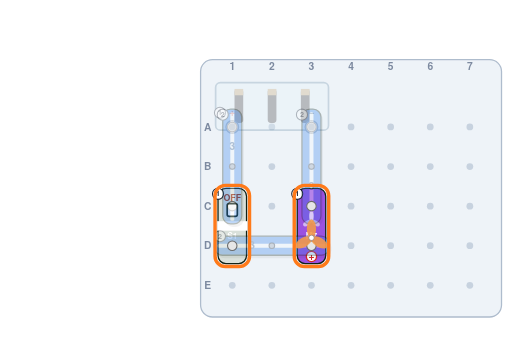
t = 0.00 s
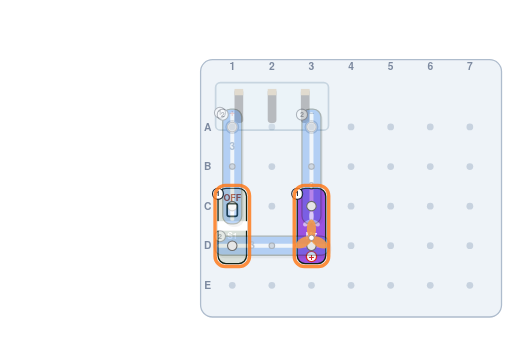
t = 0.14 s
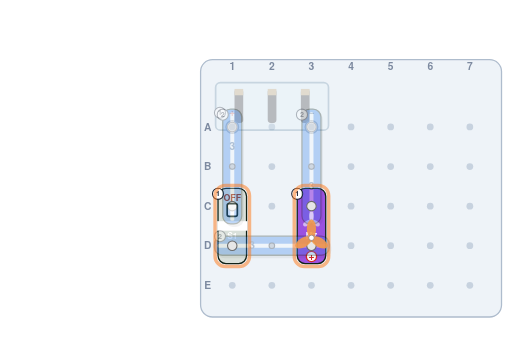
t = 0.41 s
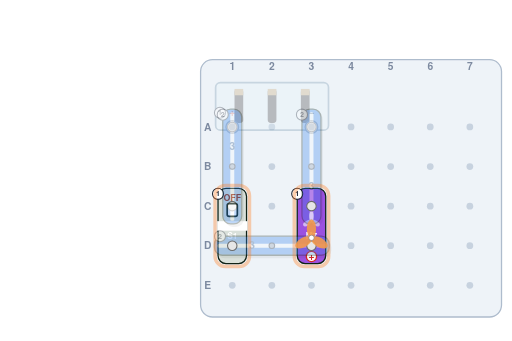
t = 0.55 s
t = 0.69 s: frame unchanged from t = 0.41 s, image omitted
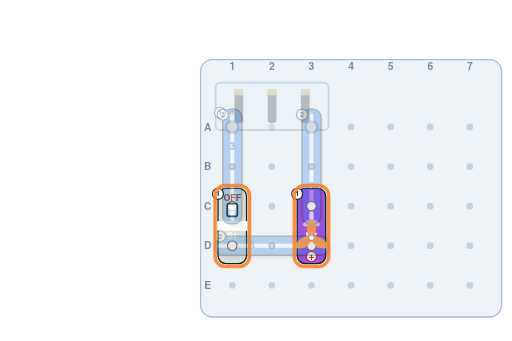
t = 0.96 s

The animated SVG that drew these frames (rendered in a browser with its animation timeline set to each time). Animation: 2 SMIL elements (animate=2); one cycle of 1.10 s, repeats indefinitely.

<svg xmlns="http://www.w3.org/2000/svg" width="1200" height="800" viewBox="0 0 1200 800" font-family="'Avenir Next','Trebuchet MS','Helvetica Neue',Arial,sans-serif">
<!-- snap-sha: ff4d243ef2b9 -->
<rect width="1200" height="800" fill="#ffffff"/>
<rect x="470.0" y="139.9" width="706.0" height="603.8" rx="27.9" fill="#eef3f8" stroke="#aebccd" stroke-width="3"/>
<circle cx="544.3" cy="297.8" r="7.9" fill="#c7d2df"/>
<circle cx="637.2" cy="297.8" r="7.9" fill="#c7d2df"/>
<circle cx="730.1" cy="297.8" r="7.9" fill="#c7d2df"/>
<circle cx="823.0" cy="297.8" r="7.9" fill="#c7d2df"/>
<circle cx="915.9" cy="297.8" r="7.9" fill="#c7d2df"/>
<circle cx="1008.8" cy="297.8" r="7.9" fill="#c7d2df"/>
<circle cx="1101.7" cy="297.8" r="7.9" fill="#c7d2df"/>
<circle cx="544.3" cy="390.7" r="7.9" fill="#c7d2df"/>
<circle cx="637.2" cy="390.7" r="7.9" fill="#c7d2df"/>
<circle cx="730.1" cy="390.7" r="7.9" fill="#c7d2df"/>
<circle cx="823.0" cy="390.7" r="7.9" fill="#c7d2df"/>
<circle cx="915.9" cy="390.7" r="7.9" fill="#c7d2df"/>
<circle cx="1008.8" cy="390.7" r="7.9" fill="#c7d2df"/>
<circle cx="1101.7" cy="390.7" r="7.9" fill="#c7d2df"/>
<circle cx="544.3" cy="483.6" r="7.9" fill="#c7d2df"/>
<circle cx="637.2" cy="483.6" r="7.9" fill="#c7d2df"/>
<circle cx="730.1" cy="483.6" r="7.9" fill="#c7d2df"/>
<circle cx="823.0" cy="483.6" r="7.9" fill="#c7d2df"/>
<circle cx="915.9" cy="483.6" r="7.9" fill="#c7d2df"/>
<circle cx="1008.8" cy="483.6" r="7.9" fill="#c7d2df"/>
<circle cx="1101.7" cy="483.6" r="7.9" fill="#c7d2df"/>
<circle cx="544.3" cy="576.5" r="7.9" fill="#c7d2df"/>
<circle cx="637.2" cy="576.5" r="7.9" fill="#c7d2df"/>
<circle cx="730.1" cy="576.5" r="7.9" fill="#c7d2df"/>
<circle cx="823.0" cy="576.5" r="7.9" fill="#c7d2df"/>
<circle cx="915.9" cy="576.5" r="7.9" fill="#c7d2df"/>
<circle cx="1008.8" cy="576.5" r="7.9" fill="#c7d2df"/>
<circle cx="1101.7" cy="576.5" r="7.9" fill="#c7d2df"/>
<circle cx="544.3" cy="669.4" r="7.9" fill="#c7d2df"/>
<circle cx="637.2" cy="669.4" r="7.9" fill="#c7d2df"/>
<circle cx="730.1" cy="669.4" r="7.9" fill="#c7d2df"/>
<circle cx="823.0" cy="669.4" r="7.9" fill="#c7d2df"/>
<circle cx="915.9" cy="669.4" r="7.9" fill="#c7d2df"/>
<circle cx="1008.8" cy="669.4" r="7.9" fill="#c7d2df"/>
<circle cx="1101.7" cy="669.4" r="7.9" fill="#c7d2df"/>
<text x="486.7" y="306.2" font-size="24.15263157894737" fill="#7d8aa0" font-weight="bold" text-anchor="middle"><tspan x="486.7" dy="0.0">A</tspan></text>
<text x="486.7" y="399.1" font-size="24.15263157894737" fill="#7d8aa0" font-weight="bold" text-anchor="middle"><tspan x="486.7" dy="0.0">B</tspan></text>
<text x="486.7" y="492.0" font-size="24.15263157894737" fill="#7d8aa0" font-weight="bold" text-anchor="middle"><tspan x="486.7" dy="0.0">C</tspan></text>
<text x="486.7" y="584.9" font-size="24.15263157894737" fill="#7d8aa0" font-weight="bold" text-anchor="middle"><tspan x="486.7" dy="0.0">D</tspan></text>
<text x="486.7" y="677.8" font-size="24.15263157894737" fill="#7d8aa0" font-weight="bold" text-anchor="middle"><tspan x="486.7" dy="0.0">E</tspan></text>
<text x="544.3" y="163.1" font-size="24.15263157894737" fill="#7d8aa0" font-weight="bold" text-anchor="middle"><tspan x="544.3" dy="0.0">1</tspan></text>
<text x="637.2" y="163.1" font-size="24.15263157894737" fill="#7d8aa0" font-weight="bold" text-anchor="middle"><tspan x="637.2" dy="0.0">2</tspan></text>
<text x="730.1" y="163.1" font-size="24.15263157894737" fill="#7d8aa0" font-weight="bold" text-anchor="middle"><tspan x="730.1" dy="0.0">3</tspan></text>
<text x="823.0" y="163.1" font-size="24.15263157894737" fill="#7d8aa0" font-weight="bold" text-anchor="middle"><tspan x="823.0" dy="0.0">4</tspan></text>
<text x="915.9" y="163.1" font-size="24.15263157894737" fill="#7d8aa0" font-weight="bold" text-anchor="middle"><tspan x="915.9" dy="0.0">5</tspan></text>
<text x="1008.8" y="163.1" font-size="24.15263157894737" fill="#7d8aa0" font-weight="bold" text-anchor="middle"><tspan x="1008.8" dy="0.0">6</tspan></text>
<text x="1101.7" y="163.1" font-size="24.15263157894737" fill="#7d8aa0" font-weight="bold" text-anchor="middle"><tspan x="1101.7" dy="0.0">7</tspan></text>
<g opacity="0.3">
<rect x="505.3" y="193.8" width="264.8" height="111.5" rx="11.1" fill="#e7f4fb" stroke="#6f93ab" stroke-width="4"/>
<rect x="549.6" y="208.6" width="20.4" height="79.9" rx="7.4" fill="#3a3a3a"/>
<rect x="549.6" y="208.6" width="20.4" height="14.9" fill="#c4a574"/>
<rect x="627.5" y="208.6" width="20.4" height="79.9" rx="7.4" fill="#3a3a3a"/>
<rect x="627.5" y="208.6" width="20.4" height="14.9" fill="#c4a574"/>
<rect x="705.3" y="208.6" width="20.4" height="79.9" rx="7.4" fill="#3a3a3a"/>
<rect x="705.3" y="208.6" width="20.4" height="14.9" fill="#c4a574"/>
<circle cx="544.3" cy="297.8" r="14.9" fill="#d8dde3" stroke="#5c6770" stroke-width="3"/>
<text x="544.3" y="271.8" font-size="26.01052631578948" fill="#c0392b" font-weight="bold" text-anchor="middle"><tspan x="544.3" dy="0.0">+</tspan></text>
<circle cx="730.1" cy="297.8" r="14.9" fill="#d8dde3" stroke="#5c6770" stroke-width="3"/>
<text x="730.1" y="271.8" font-size="26.01052631578948" fill="#22405f" font-weight="bold" text-anchor="middle"><tspan x="730.1" dy="0.0">−</tspan></text>
<circle cx="515.5" cy="264.4" r="13.0" fill="#fff" stroke="#1d2433" stroke-width="2.5"/>
<text x="515.5" y="269.9" font-size="16.72105263157895" fill="#1d2433" font-weight="bold" text-anchor="middle"><tspan x="515.5" dy="0.0">1</tspan></text>
</g>
<g opacity="1">
<rect x="510.9" y="441.8" width="66.9" height="176.5" rx="18.6" fill="#d9e0da" stroke="#102216" stroke-width="3"/>
<rect x="508.9" y="518.9" width="70.9" height="22.3" fill="#fff"/>
<circle cx="544.3" cy="483.6" r="11.1" fill="#e6e6e6" stroke="#6b6b6b" stroke-width="2.5"/>
<circle cx="544.3" cy="576.5" r="11.1" fill="#e6e6e6" stroke="#6b6b6b" stroke-width="2.5"/>
<rect x="532.4" y="477.8" width="23.8" height="29.7" rx="4.5" fill="#fff" stroke="#102216" stroke-width="4"/>
<text x="544.3" y="471.9" font-size="20.808421052631584" fill="#9a3412" font-weight="bold" text-anchor="middle"><tspan x="544.3" dy="0.0">OFF</tspan></text>
<text x="544.3" y="560.7" font-size="19.507894736842108" fill="#fff" font-weight="bold" text-anchor="middle"><tspan x="544.3" dy="0.0">S1</tspan></text>
<circle cx="510.9" cy="454.8" r="13.0" fill="#fff" stroke="#1d2433" stroke-width="2.5"/>
<text x="510.9" y="460.4" font-size="16.72105263157895" fill="#1d2433" font-weight="bold" text-anchor="middle"><tspan x="510.9" dy="0.0">1</tspan></text>
</g>
<g opacity="1">
<rect x="696.7" y="441.8" width="66.9" height="176.5" rx="18.6" fill="#9b51e0" stroke="#102216" stroke-width="3"/>
<circle cx="730.1" cy="576.5" r="11.1" fill="#e6e6e6" stroke="#6b6b6b" stroke-width="2.5"/>
<circle cx="730.1" cy="483.6" r="11.1" fill="#e6e6e6" stroke="#6b6b6b" stroke-width="2.5"/>
<g><ellipse cx="730.1" cy="506.9" rx="5.6" ry="11.0" fill="#d9c2f5" opacity="0.9" transform="rotate(0 730.1 518.0)"/><ellipse cx="730.1" cy="506.9" rx="5.6" ry="11.0" fill="#d9c2f5" opacity="0.9" transform="rotate(120 730.1 518.0)"/><ellipse cx="730.1" cy="506.9" rx="5.6" ry="11.0" fill="#d9c2f5" opacity="0.9" transform="rotate(240 730.1 518.0)"/><circle cx="730.1" cy="518.0" r="3.2" fill="#fff" stroke="#555"/></g>
<text x="730.1" y="560.7" font-size="19.507894736842108" fill="#fff" font-weight="bold" text-anchor="middle"><tspan x="730.1" dy="0.0">M7</tspan></text>
<circle cx="730.1" cy="601.6" r="12.1" fill="#fff" stroke="#d62828" stroke-width="3"/>
<text x="730.1" y="609.9" font-size="24.15263157894737" fill="#d62828" font-weight="bold" text-anchor="middle"><tspan x="730.1" dy="0.0">+</tspan></text>
<circle cx="696.7" cy="454.8" r="13.0" fill="#fff" stroke="#1d2433" stroke-width="2.5"/>
<text x="696.7" y="460.4" font-size="16.72105263157895" fill="#1d2433" font-weight="bold" text-anchor="middle"><tspan x="696.7" dy="0.0">1</tspan></text>
</g>
<g opacity="0.3">
<rect x="527.0" y="263.0" width="44.6" height="269.4" rx="18.6" fill="#000" opacity="0.16"/>
<rect x="522.0" y="256.0" width="44.6" height="269.4" rx="18.6" fill="#2f80ed" stroke="#102216" stroke-width="3"/>
<rect x="539.7" y="263.4" width="9.3" height="254.5" rx="3.7" fill="#f7fbff"/>
<circle cx="544.3" cy="297.8" r="11.1" fill="#e6e6e6" stroke="#6b6b6b" stroke-width="2.5"/>
<circle cx="544.3" cy="390.7" r="6.5" fill="#e6e6e6" stroke="#6b6b6b" stroke-width="2.5"/>
<circle cx="544.3" cy="483.6" r="11.1" fill="#e6e6e6" stroke="#6b6b6b" stroke-width="2.5"/>
<text x="544.3" y="352.6" font-size="25.081578947368424" fill="#1d4e89" font-weight="bold" text-anchor="middle"><tspan x="544.3" dy="0.0">3</tspan></text>
<circle cx="522.0" cy="269.0" r="13.0" fill="#fff" stroke="#1d2433" stroke-width="2.5"/>
<text x="522.0" y="274.6" font-size="16.72105263157895" fill="#1d2433" font-weight="bold" text-anchor="middle"><tspan x="522.0" dy="0.0">2</tspan></text>
</g>
<g opacity="0.3">
<rect x="507.5" y="561.2" width="269.4" height="44.6" rx="18.6" fill="#000" opacity="0.16"/>
<rect x="502.5" y="554.2" width="269.4" height="44.6" rx="18.6" fill="#2f80ed" stroke="#102216" stroke-width="3"/>
<rect x="509.9" y="571.9" width="254.5" height="9.3" rx="3.7" fill="#f7fbff"/>
<circle cx="544.3" cy="576.5" r="11.1" fill="#e6e6e6" stroke="#6b6b6b" stroke-width="2.5"/>
<circle cx="637.2" cy="576.5" r="6.5" fill="#e6e6e6" stroke="#6b6b6b" stroke-width="2.5"/>
<circle cx="730.1" cy="576.5" r="11.1" fill="#e6e6e6" stroke="#6b6b6b" stroke-width="2.5"/>
<text x="590.8" y="584.9" font-size="25.081578947368424" fill="#1d4e89" font-weight="bold" text-anchor="middle"><tspan x="590.8" dy="0.0">3</tspan></text>
<circle cx="515.5" cy="554.2" r="13.0" fill="#fff" stroke="#1d2433" stroke-width="2.5"/>
<text x="515.5" y="559.8" font-size="16.72105263157895" fill="#1d2433" font-weight="bold" text-anchor="middle"><tspan x="515.5" dy="0.0">2</tspan></text>
</g>
<g opacity="0.3">
<rect x="712.8" y="263.0" width="44.6" height="269.4" rx="18.6" fill="#000" opacity="0.16"/>
<rect x="707.8" y="256.0" width="44.6" height="269.4" rx="18.6" fill="#2f80ed" stroke="#102216" stroke-width="3"/>
<rect x="725.5" y="263.4" width="9.3" height="254.5" rx="3.7" fill="#f7fbff"/>
<circle cx="730.1" cy="483.6" r="11.1" fill="#e6e6e6" stroke="#6b6b6b" stroke-width="2.5"/>
<circle cx="730.1" cy="390.7" r="6.5" fill="#e6e6e6" stroke="#6b6b6b" stroke-width="2.5"/>
<circle cx="730.1" cy="297.8" r="11.1" fill="#e6e6e6" stroke="#6b6b6b" stroke-width="2.5"/>
<text x="730.1" y="445.5" font-size="25.081578947368424" fill="#1d4e89" font-weight="bold" text-anchor="middle"><tspan x="730.1" dy="0.0">3</tspan></text>
<circle cx="707.8" cy="269.0" r="13.0" fill="#fff" stroke="#1d2433" stroke-width="2.5"/>
<text x="707.8" y="274.6" font-size="16.72105263157895" fill="#1d2433" font-weight="bold" text-anchor="middle"><tspan x="707.8" dy="0.0">2</tspan></text>
</g>
<g><ellipse cx="730.1" cy="536.5" rx="10.9" ry="21.5" fill="#f2994a" opacity="0.9" transform="rotate(0 730.1 557.9)"/><ellipse cx="730.1" cy="536.5" rx="10.9" ry="21.5" fill="#f2994a" opacity="0.9" transform="rotate(120 730.1 557.9)"/><ellipse cx="730.1" cy="536.5" rx="10.9" ry="21.5" fill="#f2994a" opacity="0.9" transform="rotate(240 730.1 557.9)"/><circle cx="730.1" cy="557.9" r="6.2" fill="#fff" stroke="#555"/></g>
<rect x="503.9" y="434.8" width="80.9" height="190.5" rx="24.2" fill="none" stroke="#ff7a1a" stroke-width="8"><animate attributeName="stroke-opacity" values="1;0.35;1" dur="1.1s" repeatCount="indefinite"/></rect>
<rect x="689.7" y="434.8" width="80.9" height="190.5" rx="24.2" fill="none" stroke="#ff7a1a" stroke-width="8"><animate attributeName="stroke-opacity" values="1;0.35;1" dur="1.1s" repeatCount="indefinite"/></rect>
</svg>
